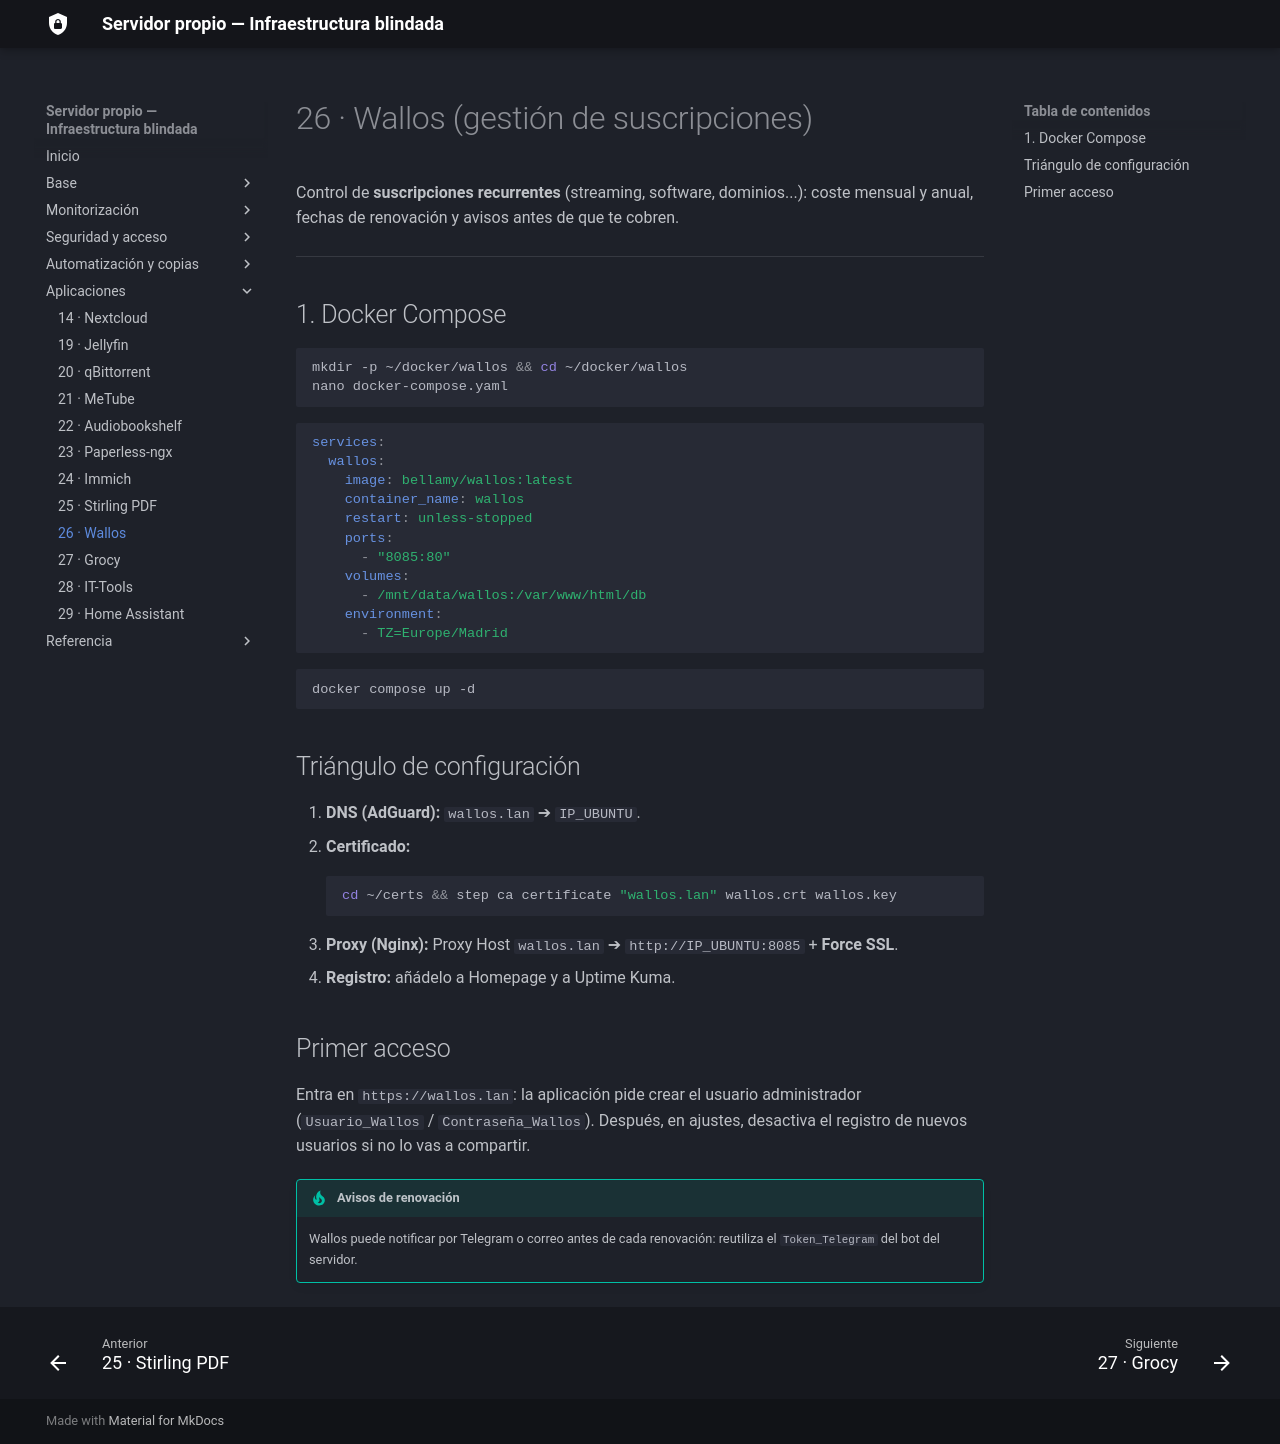

repository: sergiocofe/Servidor-Propio · page: 26-wallos/index.html · generator: mkdocs

# 26 · Wallos (gestión de suscripciones)

Control de **suscripciones recurrentes** (streaming, software, dominios...): coste mensual y anual, fechas de renovación y avisos antes de que te cobren.

---

## 1. Docker Compose

```bash
mkdir -p ~/docker/wallos && cd ~/docker/wallos
nano docker-compose.yaml
```

```yaml
services:
  wallos:
    image: bellamy/wallos:latest
    container_name: wallos
    restart: unless-stopped
    ports:
      - "8085:80"
    volumes:
      - /mnt/data/wallos:/var/www/html/db
    environment:
      - TZ=Europe/Madrid
```

```bash
docker compose up -d
```

## Triángulo de configuración

1. **DNS (AdGuard):** `wallos.lan` ➔ `IP_UBUNTU`.
2. **Certificado:**
   ```bash
   cd ~/certs && step ca certificate "wallos.lan" wallos.crt wallos.key
   ```
3. **Proxy (Nginx):** Proxy Host `wallos.lan` ➔ `http://IP_UBUNTU:8085` + **Force SSL**.
4. **Registro:** añádelo a Homepage y a Uptime Kuma.

## Primer acceso

Entra en `https://wallos.lan`: la aplicación pide crear el usuario administrador (`Usuario_Wallos` / `Contraseña_Wallos`). Después, en ajustes, desactiva el registro de nuevos usuarios si no lo vas a compartir.

!!! tip "Avisos de renovación"
    Wallos puede notificar por Telegram o correo antes de cada renovación: reutiliza el `Token_Telegram` del bot del servidor.
